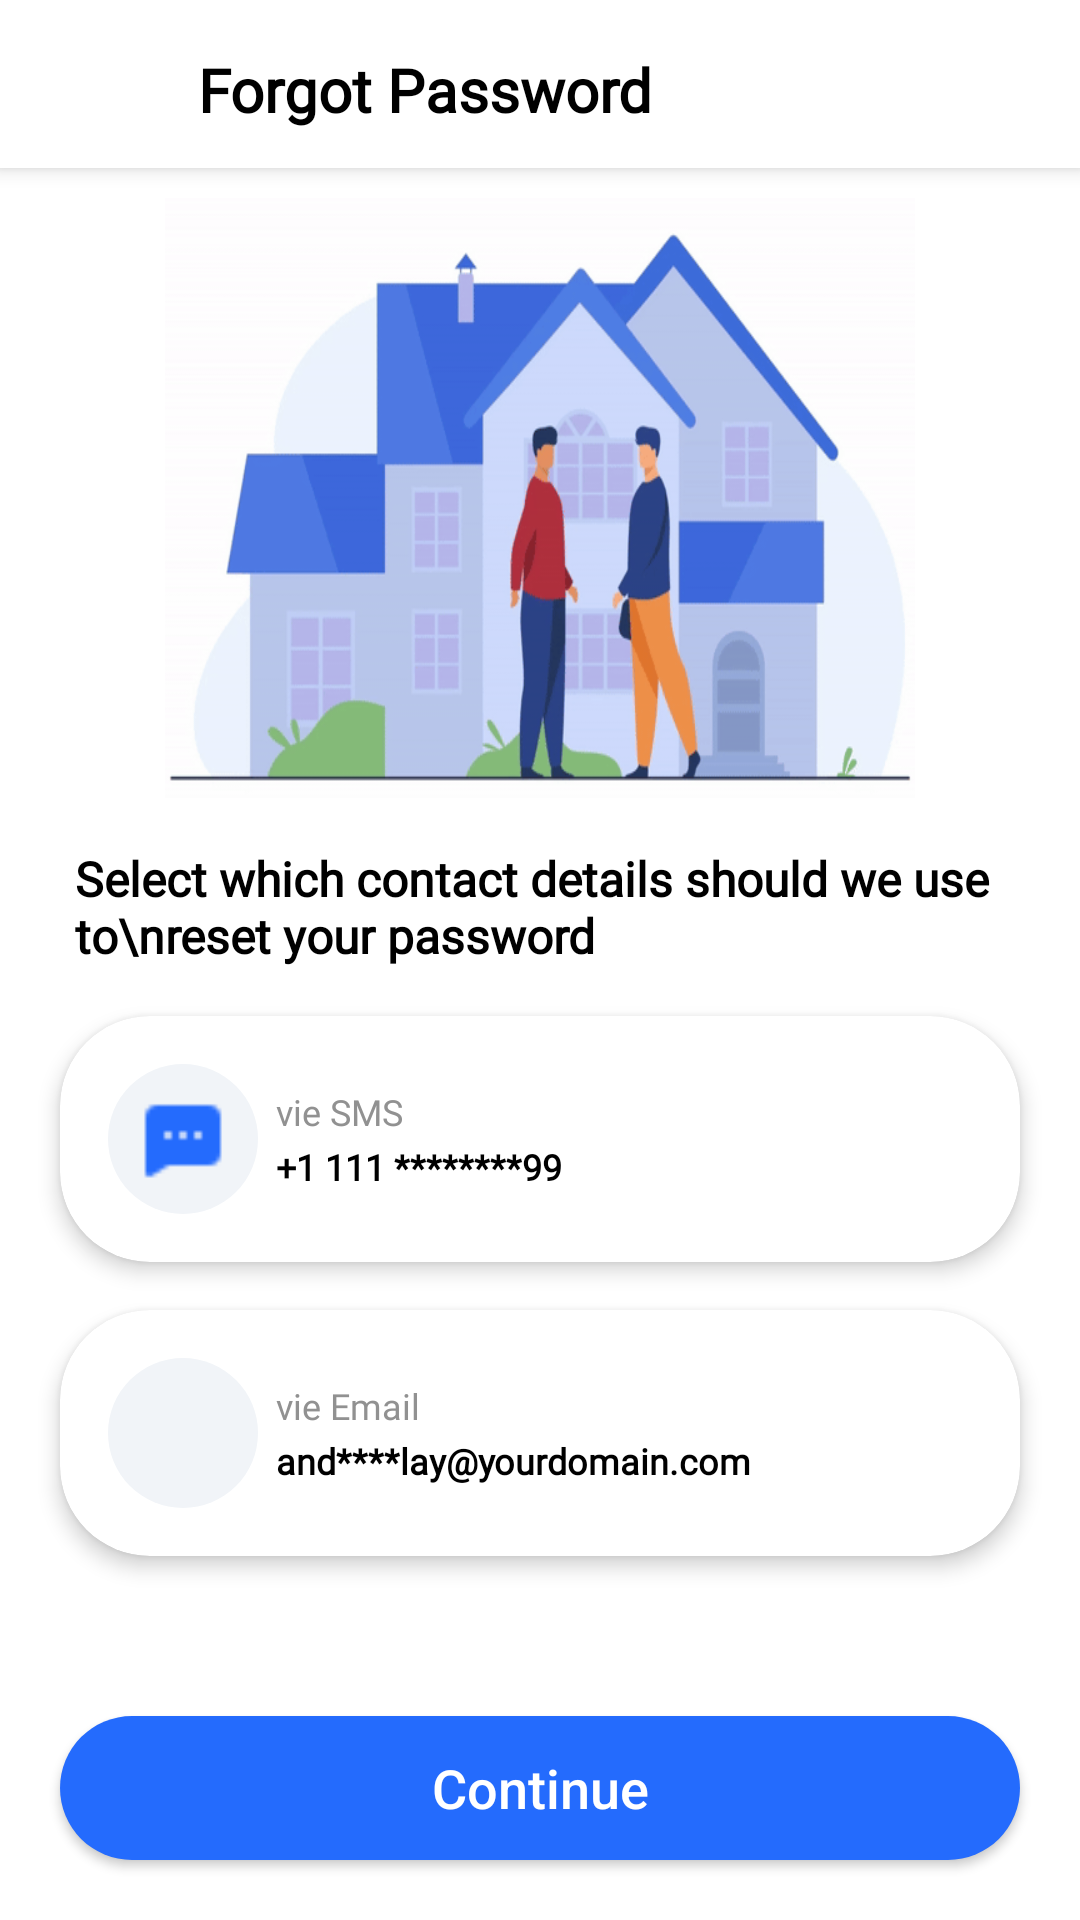

Here is an Android app screen rendered from its layout file. Give the layout XML and the strings, colors and styles it references.
<!-- AndroidManifest.xml: application theme Theme.RealEstateHub -->
<!-- res/layout/activity_forgot_password.xml -->
<?xml version="1.0" encoding="utf-8"?>
<androidx.constraintlayout.widget.ConstraintLayout xmlns:android="http://schemas.android.com/apk/res/android"
    xmlns:app="http://schemas.android.com/apk/res-auto"
    xmlns:tools="http://schemas.android.com/tools"
    android:layout_width="match_parent"
    android:layout_height="match_parent"
    android:background="@color/white"
    tools:context=".ForgotPasswordActivity">


    <com.google.android.material.appbar.AppBarLayout
        android:id="@+id/app_bar_layout"
        android:layout_width="match_parent"
        android:layout_height="wrap_content"
        android:background="@color/white"
        android:elevation="4dp"
        app:layout_constraintEnd_toEndOf="parent"
        app:layout_constraintStart_toStartOf="parent"
        app:layout_constraintTop_toTopOf="parent">

        <androidx.appcompat.widget.Toolbar
            android:id="@+id/toolbar"
            android:layout_width="match_parent"
            android:layout_height="?attr/actionBarSize"
            android:gravity="center_vertical"
            app:layout_constraintEnd_toEndOf="parent"
            app:layout_constraintStart_toStartOf="parent"
            app:layout_constraintTop_toTopOf="parent">

            <LinearLayout
                android:id="@+id/firstLinearLayout"
                android:layout_width="wrap_content"
                android:layout_height="wrap_content"
                android:layout_marginTop="15dp"
                android:gravity="center_vertical"
                android:orientation="horizontal">

                <Button
                    android:id="@+id/backButton"
                    android:layout_width="30dp"
                    android:layout_height="30dp"
                    android:layout_marginStart="10dp"
                    android:background="@drawable/icon_back" />

                <TextView
                    android:id="@+id/pageNametextView"
                    android:layout_width="match_parent"
                    android:layout_height="wrap_content"
                    android:layout_marginStart="10dp"
                    android:fontFamily="@font/opensans_regular"
                    android:text="Forgot Password"
                    android:textColor="@color/black"
                    android:textSize="20sp"
                    android:textStyle="bold" />
            </LinearLayout>

        </androidx.appcompat.widget.Toolbar>
    </com.google.android.material.appbar.AppBarLayout>

    <androidx.appcompat.widget.LinearLayoutCompat
        android:layout_width="match_parent"
        android:layout_height="0dp"
        android:orientation="vertical"
        app:layout_constraintStart_toStartOf="parent"
        app:layout_constraintEnd_toEndOf="parent"
        app:layout_constraintTop_toBottomOf="@id/app_bar_layout"
        app:layout_constraintBottom_toTopOf="@id/continue_btn"
        android:layout_marginBottom="6dp"
        android:padding="10dp"
        android:gravity="center_horizontal"
        android:id="@+id/center_layout"
        >

        <ImageView
            android:id="@+id/makingDealImageView"
            android:layout_width="250dp"
            android:layout_height="200dp"
            android:scaleType="fitXY"
            app:srcCompat="@drawable/making_deal" />

        <TextView
            android:layout_width="match_parent"
            android:layout_height="wrap_content"
            android:layout_marginStart="10dp"
            android:fontFamily="@font/opensans_regular"
            android:layout_marginTop="16dp"
            android:text="Select which contact details should we use to\nreset your password"
            android:textColor="@color/black"
            android:textSize="16sp"
            android:textStyle="bold" />

        <androidx.cardview.widget.CardView
            android:layout_width="match_parent"
            android:layout_height="wrap_content"
            android:layout_marginTop="16dp"
            android:layout_marginStart="10dp"
            android:layout_marginEnd="10dp"
            app:cardCornerRadius="30dp"
            app:cardElevation="4dp"
            android:clickable="true"
            android:focusable="true"
            android:id="@+id/sms_cardview"
            >

            <androidx.appcompat.widget.LinearLayoutCompat
                android:layout_width="match_parent"
                android:layout_height="wrap_content"
                android:orientation="horizontal"
                android:padding="16dp"
                android:gravity="center"
                >

             <androidx.appcompat.widget.AppCompatImageView
                 android:layout_width="50dp"
                 android:layout_height="50dp"
                 android:background="@drawable/circle"
                 android:padding="10dp"
                 app:tint="@color/blue"
                 android:src="@drawable/sms"
                 />

              <androidx.appcompat.widget.LinearLayoutCompat
                  android:layout_width="match_parent"
                  android:layout_height="wrap_content"
                  android:orientation="vertical"
                  android:layout_marginStart="6dp"
                  android:gravity="center_vertical"
                  >
                  <TextView
                      android:layout_width="match_parent"
                      android:layout_height="wrap_content"
                      android:fontFamily="@font/opensans_regular"
                      android:text="vie SMS"
                      android:textColor="@color/gray"
                      android:textSize="12sp"
                       />
                  <TextView
                      android:layout_width="match_parent"
                      android:layout_height="wrap_content"
                      android:fontFamily="@font/opensans_regular"
                      android:text="+1 111 ********99"
                      android:textColor="@color/black"
                      android:layout_marginTop="2dp"
                      android:textStyle="bold"
                      android:textSize="12sp"
                      />
              </androidx.appcompat.widget.LinearLayoutCompat>

            </androidx.appcompat.widget.LinearLayoutCompat>

        </androidx.cardview.widget.CardView>

        <androidx.cardview.widget.CardView
            android:layout_width="match_parent"
            android:layout_height="wrap_content"
            android:layout_marginTop="16dp"
            android:layout_marginStart="10dp"
            android:layout_marginEnd="10dp"
            app:cardCornerRadius="30dp"
            app:cardElevation="4dp"
            android:clickable="true"
            android:focusable="true"
            android:id="@+id/email_cardview"
            >

            <androidx.appcompat.widget.LinearLayoutCompat
                android:layout_width="match_parent"
                android:layout_height="wrap_content"
                android:orientation="horizontal"
                android:padding="16dp"
                android:gravity="center"
                >

                <androidx.appcompat.widget.AppCompatImageView
                    android:layout_width="50dp"
                    android:layout_height="50dp"
                    android:background="@drawable/circle"
                    android:padding="10dp"
                    app:tint="@color/blue"
                    android:src="@drawable/email"
                    />

                <androidx.appcompat.widget.LinearLayoutCompat
                    android:layout_width="match_parent"
                    android:layout_height="wrap_content"
                    android:orientation="vertical"
                    android:layout_marginStart="6dp"
                    android:gravity="center_vertical"
                    >
                    <TextView
                        android:layout_width="match_parent"
                        android:layout_height="wrap_content"
                        android:fontFamily="@font/opensans_regular"
                        android:text="vie Email"
                        android:textColor="@color/gray"
                        android:textSize="12sp"
                        />
                    <TextView
                        android:layout_width="match_parent"
                        android:layout_height="wrap_content"
                        android:fontFamily="@font/opensans_regular"
                        android:text="and****lay@yourdomain.com"
                        android:textColor="@color/black"
                        android:layout_marginTop="2dp"
                        android:textStyle="bold"
                        android:textSize="12sp"
                        />
                </androidx.appcompat.widget.LinearLayoutCompat>

            </androidx.appcompat.widget.LinearLayoutCompat>

        </androidx.cardview.widget.CardView>
    </androidx.appcompat.widget.LinearLayoutCompat>

    <Button
        android:id="@+id/continue_btn"
        android:background="@drawable/welcome_button"
        android:layout_width="match_parent"
        android:layout_height="wrap_content"
        app:layout_constraintStart_toStartOf="parent"
        app:layout_constraintEnd_toEndOf="parent"
        app:layout_constraintBottom_toBottomOf="parent"
        android:layout_margin="20dp"
        android:textSize="18sp"
        android:padding="10dp"
        android:textAllCaps="false"
        android:text="Continue"
        android:textColor="@color/white"
        />

</androidx.constraintlayout.widget.ConstraintLayout>
<!-- resources referenced by this layout -->
<resources>
  <color name="black">#FF000000</color>
  <color name="blue">#246BFD</color>
  <color name="gray">#919191</color>
  <color name="white">#FFFFFFFF</color>
  <!-- drawable circle (drawable) -->
  <?xml version="1.0" encoding="utf-8"?>
  
  <shape
      xmlns:android="http://schemas.android.com/apk/res/android"
      android:shape="oval">
  
      <solid
          android:color="#F1F4F8"/>
  
      <size
          android:width="120dp"
          android:height="120dp"/>
  </shape>
  <!-- drawable making_deal: gif bitmap (drawable, 515716 bytes) -->
  <!-- drawable sms: png bitmap (drawable, 265 bytes) -->
  <!-- drawable welcome_button (drawable) -->
  <?xml version="1.0" encoding="utf-8"?>
  <shape xmlns:android="http://schemas.android.com/apk/res/android">
      <solid android:color="@color/blue" /> 
      <corners android:radius="80dp" /> 
  </shape>
  <style name="Theme.RealEstateHub" parent="Base.Theme.RealEstateHub.AppCompat" />
  <style name="Base.Theme.RealEstateHub.AppCompat" parent="Theme.AppCompat.Light.NoActionBar" />
</resources>
